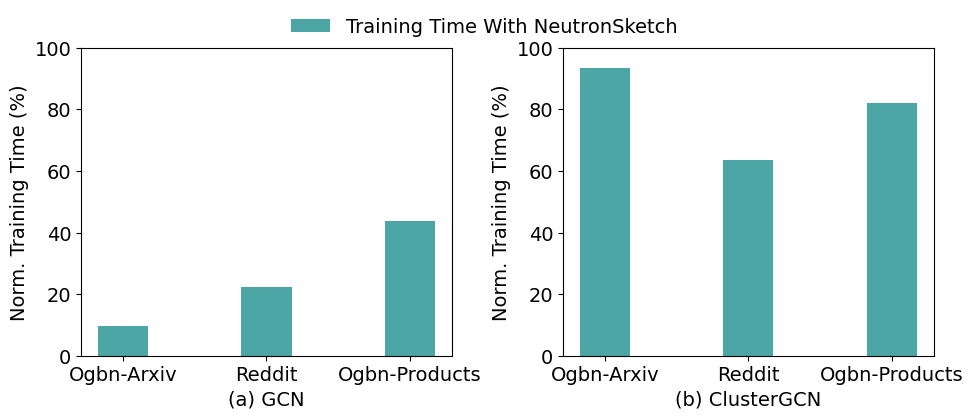

The script that saved this image:
import matplotlib.pyplot as plt
import numpy as np

from matplotlib.ticker import PercentFormatter

myparams = {
        'axes.labelsize': '14',
        'xtick.labelsize': '14',
        'ytick.labelsize': '14',
        'font.family': 'Times New Roman',
        'figure.figsize': '5, 4',  #图片尺寸
        'lines.linewidth': 2,
        'legend.fontsize': '14',
        # 'legend.loc': 'best', #[]"upper right", "upper left"]
        'legend.loc': 'upper left', #[]"upper right", "upper left"]
        'legend.numpoints': 1,
        'legend.frameon': False,
        # 'lines.ncol': 2,
    }
plt.rcParams.update(myparams)

# 创建数据
x = np.array([1, 2, 3])
bar1_data = np.array([9.6, 22.3, 43.8])
bar2_data = np.array([93.3, 63.4, 82])

# 创建图表和子图
fig, (ax1, ax2) = plt.subplots(1, 2, figsize=(11, 4))
plt.subplots_adjust(wspace=0.3)
# 绘制第一个柱形图
bar_width = 0.35
bar1 = ax1.bar(x, bar1_data, bar_width, color='teal', alpha=0.7, label='Training Time With NeutronSketch')
ax1.set_ylabel('Norm. Training Time (%)')
ax1.set_xlabel('(a) GCN')
# ax1.legend(loc='upper left', frameon=False)
ax1.set_xticks(x)
ax1.set_xticklabels(['Ogbn-Arxiv', 'Reddit', 'Ogbn-Products'])
ax1.set_ylim(0, 100)
# ax1.yaxis.set_major_formatter(PercentFormatter(100))  # 百分比格式化
# 绘制第二个柱形图
bar2 = ax2.bar(x, bar2_data, bar_width, color='teal', alpha=0.7)
# ax2.set_ylabel('Relative Training Time')
ax2.set_xlabel('(b) ClusterGCN')
# ax2.legend(loc='upper left', frameon=False)
ax2.set_xticks(x)
ax2.set_xticklabels(['Ogbn-Arxiv', 'Reddit', 'Ogbn-Products'])
# ax2.yaxis.set_major_formatter(PercentFormatter(100))  # 百分比格式化
ax2.set_ylim(0, 100)
ax2.set_ylabel('Norm. Training Time (%)')
# ax1.yaxis.set_label_coords(-0.15, 0.5)  # 调整第一个子图的 y 轴标签位置
# ax2.yaxis.set_label_coords(-0.15, 0.5)  # 调整第二个子图的 y 轴标签位置
fig.legend(loc='upper left',bbox_to_anchor=(0.3, 1.0),ncol=3,frameon=False)

plt.savefig('./tmp-4.pdf',bbox_inches='tight')

# 显示图表
plt.show()